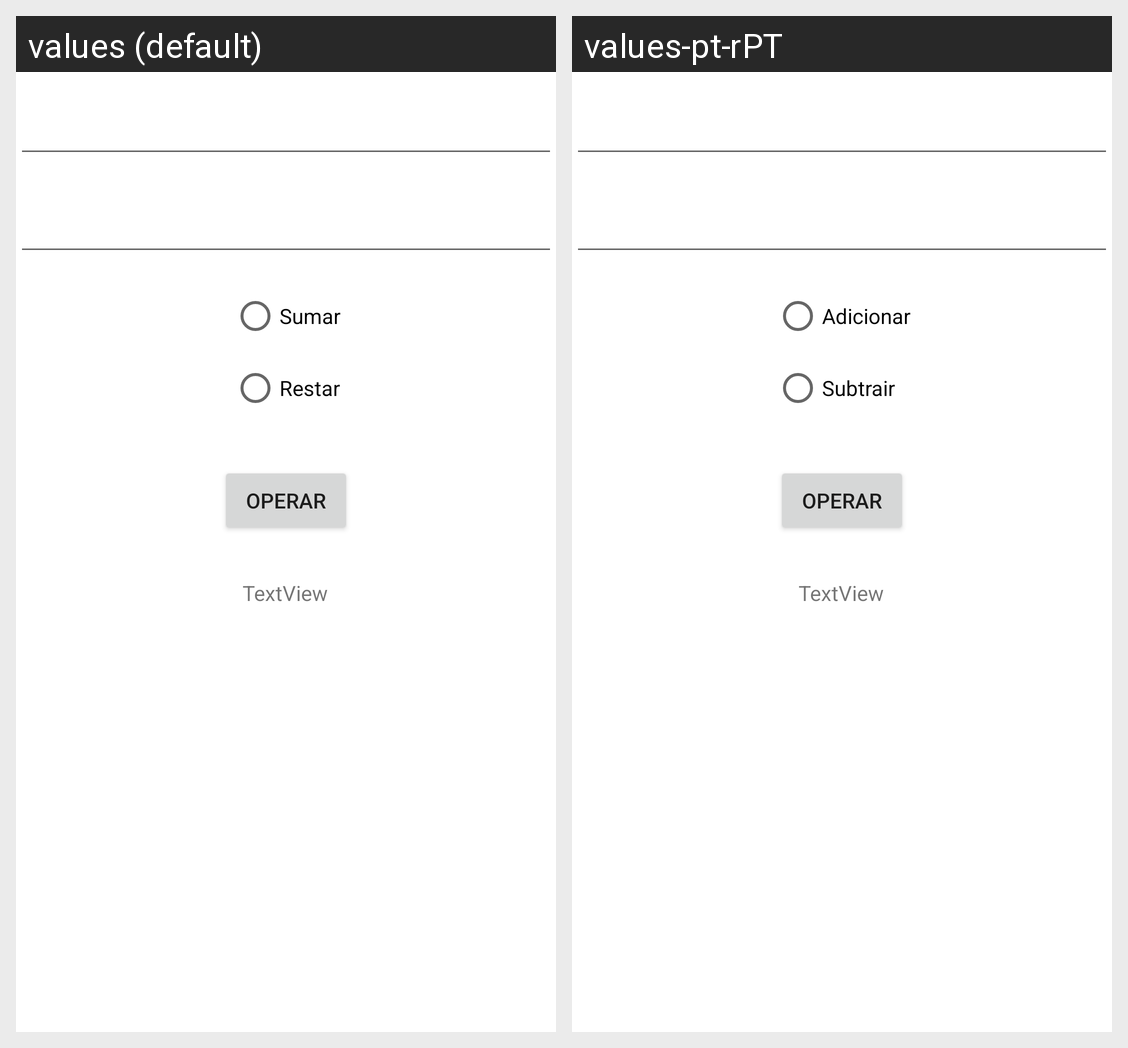

Translations of the strings shown on this Android screen, per locale in the grid:
Android screen res/layout/activity_main.xml rendered under 2 locales, left to right: values (default), values-pt-rPT. Device: Nexus 5 (rendered at 1080×1920; each locale shown at half size, 540×960, under a caption strip naming it); theme Theme.Proyecto46.
Strings drawn on this screen, with the default value and each locale's value (text and hints the layout hard-codes, and strings that could not be matched under every locale, appear in the picture but are not listed):

radiosuma
  values: Sumar
  values-pt-rPT: Adicionar

radioresta
  values: Restar
  values-pt-rPT: Subtrair

botonoperacion
  values: Operar
  values-pt-rPT: Operar
